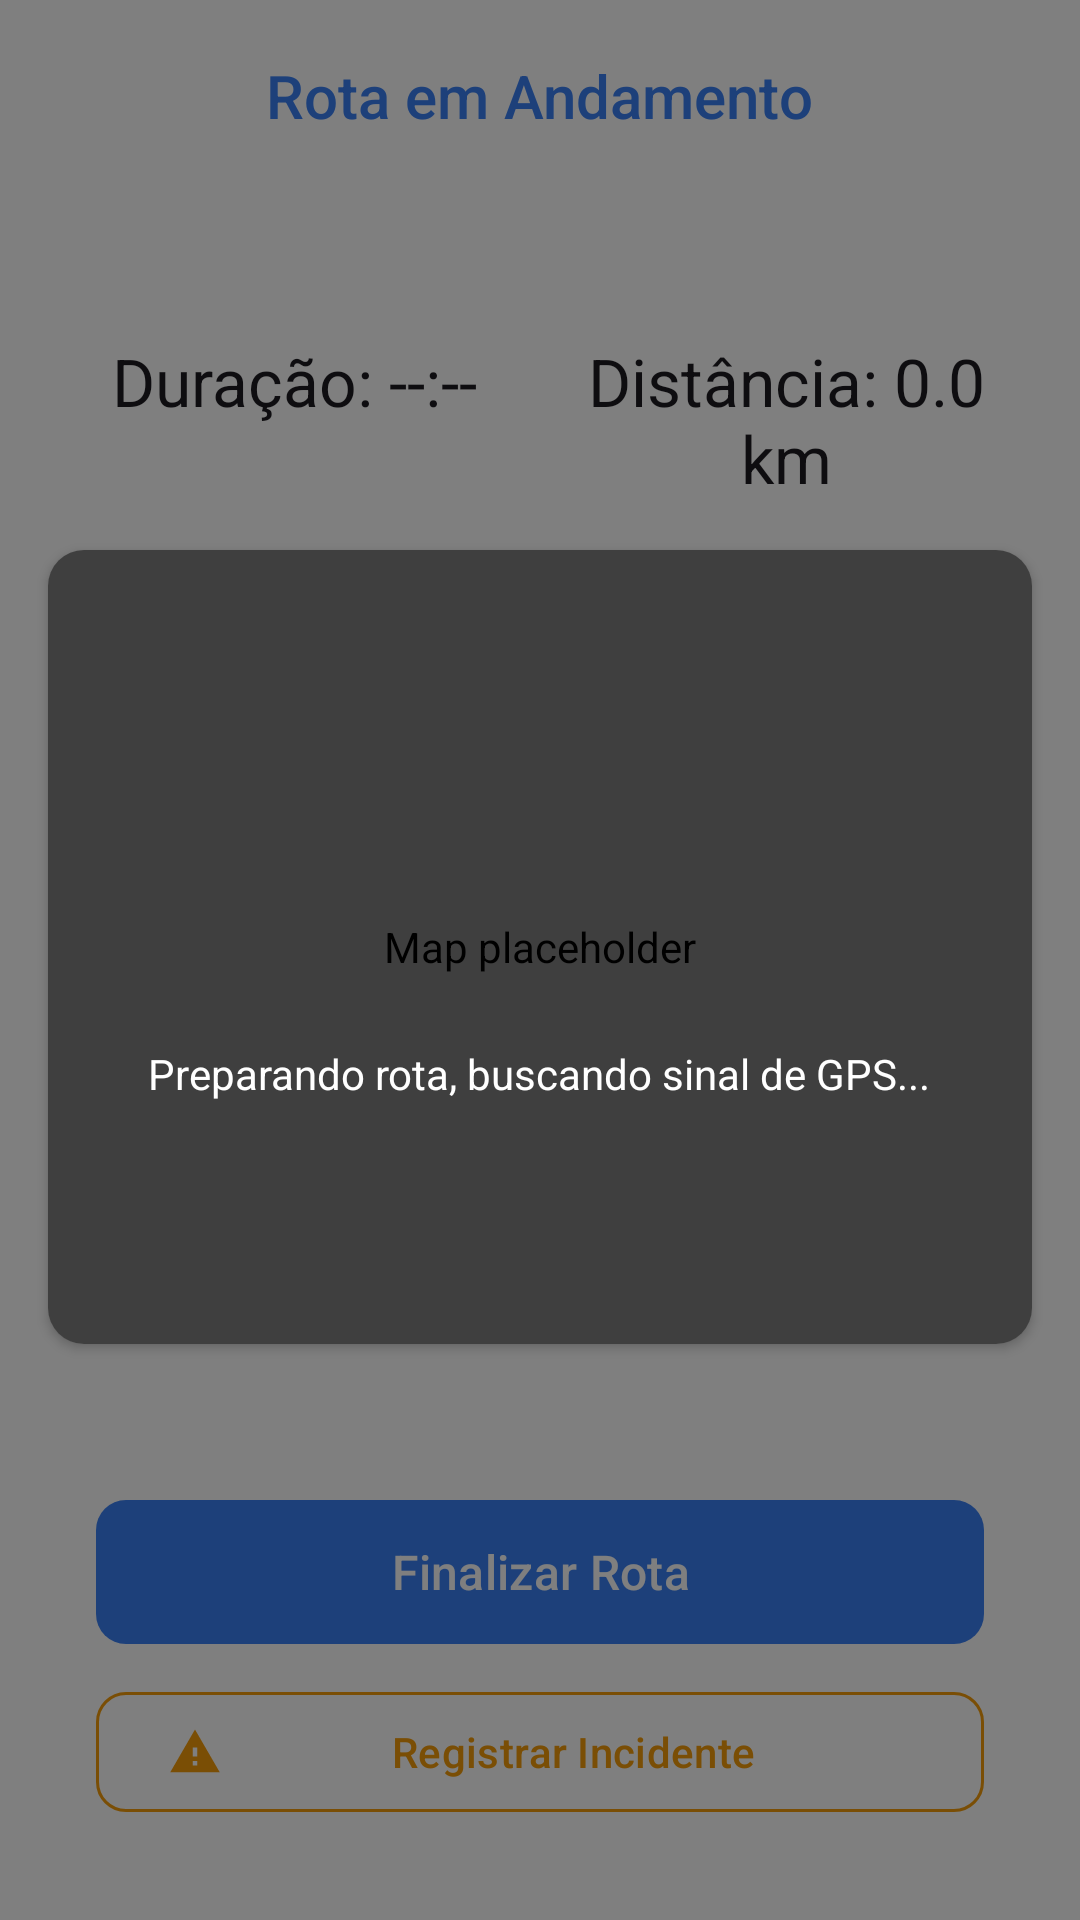

The Android layout XML behind this screen, and the referenced resources:
<!-- AndroidManifest.xml: application theme Theme.GeoColeta -->
<!-- res/layout/activity_route_in_progress.xml -->
<?xml version="1.0" encoding="utf-8"?>
<androidx.constraintlayout.widget.ConstraintLayout
    xmlns:android="http://schemas.android.com/apk/res/android"
    xmlns:app="http://schemas.android.com/apk/res-auto"
    xmlns:tools="http://schemas.android.com/tools"
    android:layout_width="match_parent"
    android:layout_height="match_parent"
    android:background="@color/white"
    android:keepScreenOn="true"
    tools:context=".Activities.RouteInProgressActivity">

    
    <androidx.constraintlayout.widget.ConstraintLayout
        android:id="@+id/contentLayout"
        android:layout_width="0dp"
        android:layout_height="0dp"
        app:layout_constraintTop_toTopOf="parent"
        app:layout_constraintBottom_toBottomOf="parent"
        app:layout_constraintStart_toStartOf="parent"
        app:layout_constraintEnd_toEndOf="parent">

        <RelativeLayout
            android:id="@+id/headerLayout"
            android:layout_width="0dp"
            android:layout_height="?attr/actionBarSize"
            android:paddingHorizontal="@dimen/padding_md"
            app:layout_constraintTop_toTopOf="parent"
            app:layout_constraintStart_toStartOf="parent"
            app:layout_constraintEnd_toEndOf="parent">

            <TextView
                android:layout_width="wrap_content"
                android:layout_height="wrap_content"
                android:layout_centerInParent="true"
                android:text="Rota em Andamento"
                android:textAppearance="@style/TextAppearance.AppCompat.Title"
                android:textColor="@color/background_gradient_start" />
        </RelativeLayout>

        <TextView
            android:id="@+id/routeNameTextView"
            android:layout_width="0dp"
            android:layout_height="wrap_content"
            android:layout_marginStart="@dimen/spacing_md"
            android:layout_marginEnd="@dimen/spacing_md"
            android:layout_marginTop="8dp"
            android:gravity="center"
            tools:text="Nome da Rota de Exemplo"
            android:textAppearance="@style/TextAppearance.AppCompat.Medium"
            app:layout_constraintTop_toBottomOf="@id/headerLayout"
            app:layout_constraintStart_toStartOf="parent"
            app:layout_constraintEnd_toEndOf="parent"/>

        <LinearLayout
            android:id="@+id/statsLayout"
            android:layout_width="0dp"
            android:layout_height="wrap_content"
            android:orientation="horizontal"
            android:layout_marginTop="@dimen/spacing_md"
            android:layout_marginStart="@dimen/spacing_md"
            android:layout_marginEnd="@dimen/spacing_md"
            app:layout_constraintTop_toBottomOf="@id/routeNameTextView"
            app:layout_constraintStart_toStartOf="parent"
            app:layout_constraintEnd_toEndOf="parent">

            <TextView
                android:id="@+id/durationTextView"
                android:layout_width="0dp"
                android:layout_height="wrap_content"
                android:layout_weight="1"
                android:gravity="center"
                android:text="Duração: --:--"
                android:textAppearance="@style/TextAppearance.AppCompat.Large" />

            <TextView
                android:id="@+id/distanceTextView"
                android:layout_width="0dp"
                android:layout_height="wrap_content"
                android:layout_weight="1"
                android:gravity="center"
                android:text="Distância: 0.0 km"
                android:textAppearance="@style/TextAppearance.AppCompat.Large" />
        </LinearLayout>

        <androidx.cardview.widget.CardView
            android:id="@+id/mapCard"
            android:layout_width="0dp"
            android:layout_height="0dp"
            android:layout_margin="@dimen/spacing_md"
            app:cardCornerRadius="@dimen/radius_lg"
            app:cardElevation="@dimen/elevation_sm"
            app:layout_constraintTop_toBottomOf="@id/statsLayout"
            app:layout_constraintBottom_toTopOf="@id/buttonsContainer"
            app:layout_constraintStart_toStartOf="parent"
            app:layout_constraintEnd_toEndOf="parent">

            <pl.droidsonroids.gif.GifImageView
                android:id="@+id/mapImageView"
                android:layout_width="match_parent"
                android:layout_height="match_parent"
                android:contentDescription="@string/map_placeholder"
                android:scaleType="centerCrop"
                android:src="@drawable/gps" />
        </androidx.cardview.widget.CardView>

        <LinearLayout
            android:id="@+id/buttonsContainer"
            android:layout_width="0dp"
            android:layout_height="wrap_content"
            android:orientation="vertical"
            android:padding="@dimen/padding_xl"
            app:layout_constraintBottom_toBottomOf="parent"
            app:layout_constraintStart_toStartOf="parent"
            app:layout_constraintEnd_toEndOf="parent">

            <com.google.android.material.button.MaterialButton
                android:id="@+id/finishRouteButton"
                android:layout_width="match_parent"
                android:layout_height="56dp"
                android:layout_marginBottom="@dimen/spacing_sm"
                android:text="Finalizar Rota"
                android:textColor="@color/white"
                android:textSize="16sp"
                app:backgroundTint="@color/primary"
                app:cornerRadius="10dp"/>

            <com.google.android.material.button.MaterialButton
                android:id="@+id/registerIncidentButton"
                style="?attr/materialButtonOutlinedStyle"
                android:layout_width="match_parent"
                android:layout_height="48dp"
                android:text="Registrar Incidente"
                android:textColor="@color/warning"
                app:icon="@drawable/ic_warning"
                app:iconTint="@color/warning"
                app:strokeColor="@color/warning"
                app:cornerRadius="10dp" />
        </LinearLayout>

    </androidx.constraintlayout.widget.ConstraintLayout>

    
    <FrameLayout
        android:id="@+id/loadingLayout"
        android:layout_width="0dp"
        android:layout_height="0dp"
        android:background="#80000000"
        android:visibility="visible"
        app:layout_constraintTop_toTopOf="parent"
        app:layout_constraintBottom_toBottomOf="parent"
        app:layout_constraintStart_toStartOf="parent"
        app:layout_constraintEnd_toEndOf="parent">

        <LinearLayout
            android:layout_width="wrap_content"
            android:layout_height="wrap_content"
            android:layout_gravity="center"
            android:gravity="center"
            android:orientation="vertical">

            <ProgressBar
                android:layout_width="60dp"
                android:layout_height="60dp" />

            <TextView
                android:id="@+id/loadingTextView"
                android:layout_width="wrap_content"
                android:layout_height="wrap_content"
                android:layout_marginTop="@dimen/spacing_md"
                android:text="Preparando rota, buscando sinal de GPS..."
                android:textAppearance="@style/TextAppearance.AppCompat.Body1"
                android:textColor="@color/white" />
        </LinearLayout>
    </FrameLayout>

</androidx.constraintlayout.widget.ConstraintLayout>
<!-- resources referenced by this layout -->
<resources>
  <color name="background_gradient_start">#FF3B82F6</color>
  <color name="primary">#FF3B82F6</color>
  <color name="warning">#FFF59E0B</color>
  <color name="white">#FFFFFFFF</color>
  <dimen name="elevation_sm">2dp</dimen>
  <dimen name="padding_md">16dp</dimen>
  <dimen name="padding_xl">32dp</dimen>
  <dimen name="radius_lg">12dp</dimen>
  <dimen name="spacing_md">16dp</dimen>
  <dimen name="spacing_sm">8dp</dimen>
  <!-- drawable gps: gif bitmap (drawable, 665375 bytes) -->
  <!-- drawable ic_warning (drawable) -->
  <vector xmlns:android="http://schemas.android.com/apk/res/android"
      android:width="24dp"
      android:height="24dp"
      android:viewportWidth="24"
      android:viewportHeight="24">
    <path
        android:fillColor="#000000"
        android:pathData="M1,21h22L12,2 1,21zm12,-3h-2v-2h2v2zm0,-4h-2v-4h2v4z"/>
  </vector>
  <string name="map_placeholder">Map placeholder</string>
  <style name="Theme.GeoColeta" parent="Base.Theme.GeoColeta" />
  <style name="Base.Theme.GeoColeta" parent="Theme.Material3.DayNight.NoActionBar">
          
          
      </style>
</resources>
